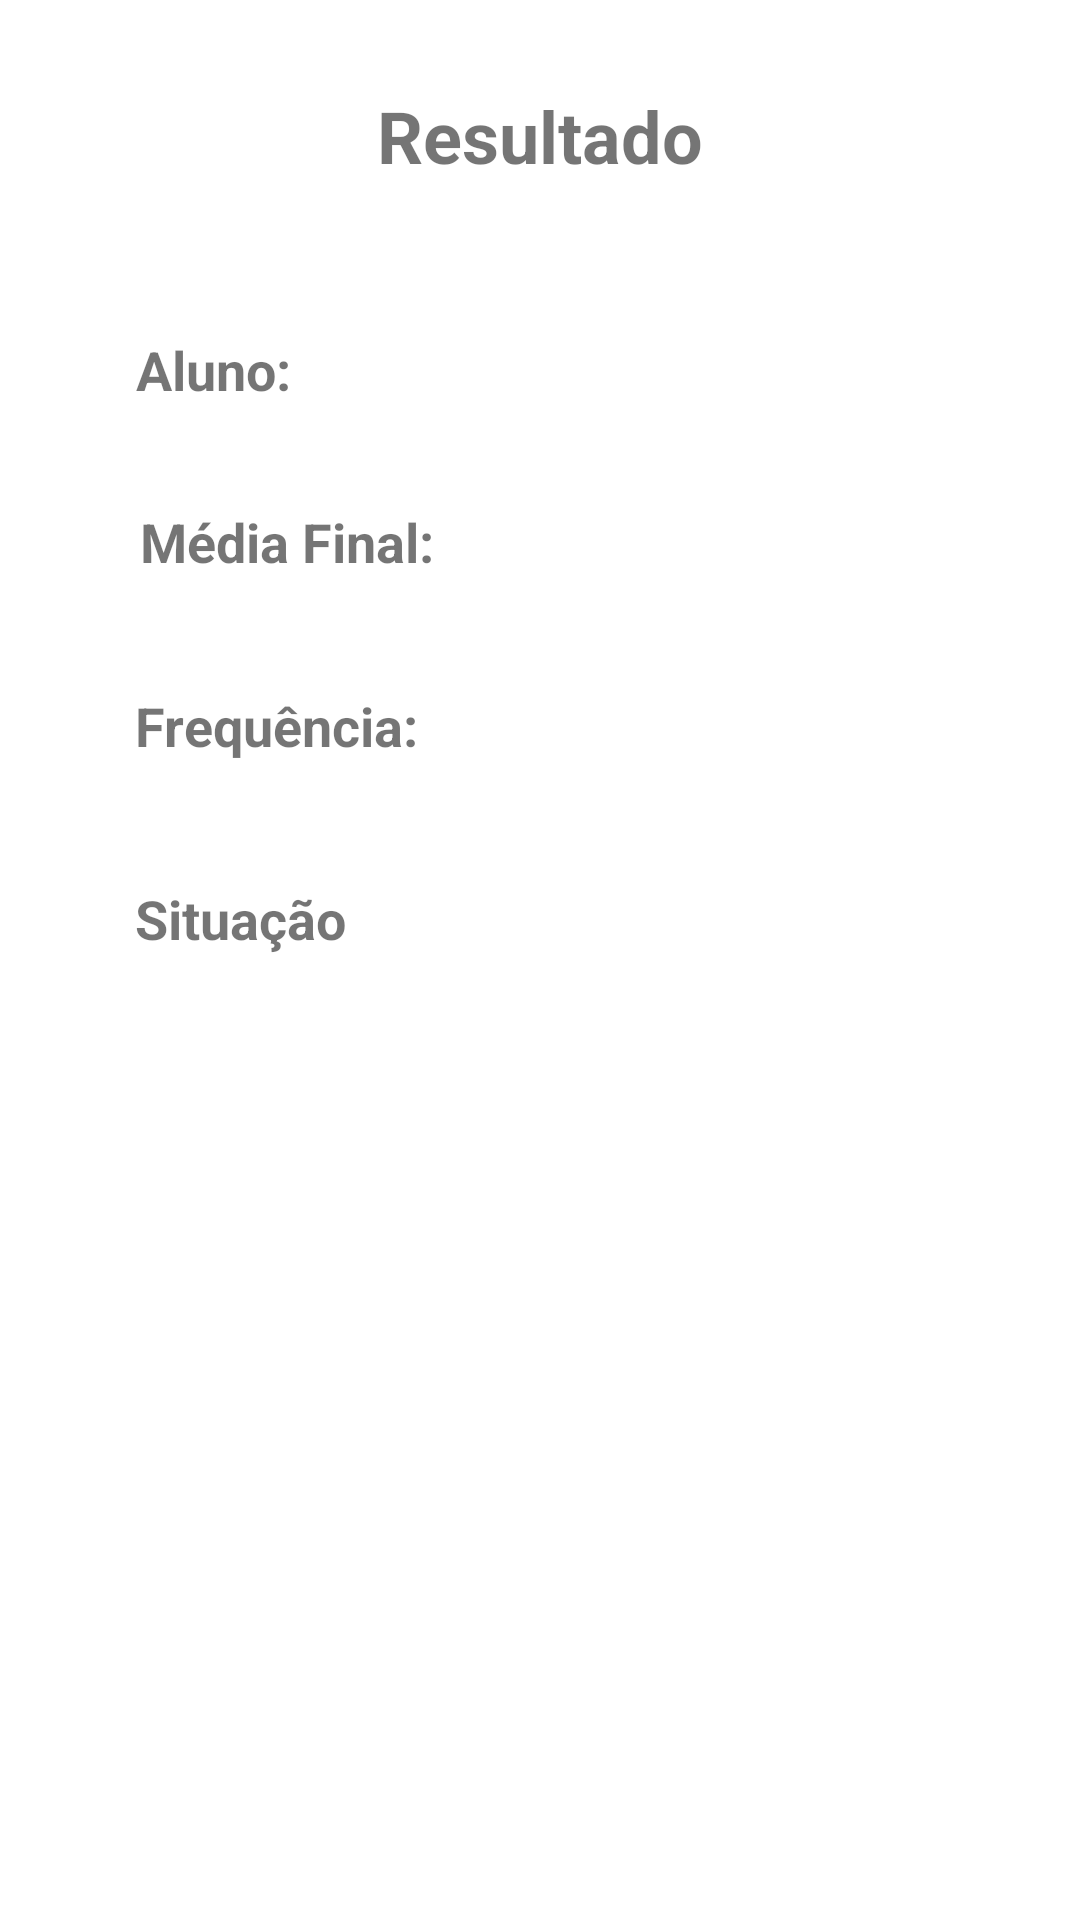

This screen was rendered from an Android layout file. Write that file and the resources it references.
<!-- AndroidManifest.xml: application theme Theme.LancadorDeNotas -->
<!-- res/layout/activity_situacao.xml -->
<?xml version="1.0" encoding="utf-8"?>
<androidx.constraintlayout.widget.ConstraintLayout xmlns:android="http://schemas.android.com/apk/res/android"
    xmlns:app="http://schemas.android.com/apk/res-auto"
    xmlns:tools="http://schemas.android.com/tools"
    android:layout_width="match_parent"
    android:layout_height="match_parent"
    tools:context=".Situacao">

    <TextView
        android:id="@+id/textView5"
        android:layout_width="wrap_content"
        android:layout_height="wrap_content"
        android:layout_marginTop="29dp"
        android:text="Resultado"
        android:textAlignment="center"
        android:textSize="24sp"
        android:textStyle="bold"
        app:layout_constraintEnd_toEndOf="parent"
        app:layout_constraintStart_toStartOf="parent"
        app:layout_constraintTop_toTopOf="parent" />

    <TextView
        android:id="@+id/textViewAluno"
        android:layout_width="wrap_content"
        android:layout_height="wrap_content"
        android:layout_marginStart="45dp"
        android:layout_marginEnd="46dp"
        android:text="Aluno:"
        android:textSize="18sp"
        android:textStyle="bold"
        app:layout_constraintBaseline_toBaselineOf="@+id/textViewNome"
        app:layout_constraintEnd_toStartOf="@+id/textViewFreq"
        app:layout_constraintStart_toStartOf="parent" />

    <TextView
        android:id="@+id/textViewMedia"
        android:layout_width="101dp"
        android:layout_height="24dp"
        android:text="Média Final:"
        android:textSize="18sp"
        android:textStyle="bold"
        app:layout_constraintBaseline_toBaselineOf="@+id/textViewMediaF"
        app:layout_constraintEnd_toEndOf="@+id/textViewAluno"
        app:layout_constraintStart_toEndOf="@+id/textViewAluno" />

    <TextView
        android:id="@+id/textViewx"
        android:layout_width="wrap_content"
        android:layout_height="wrap_content"
        android:layout_marginStart="45dp"
        android:text="Frequência:"
        android:textSize="18sp"
        android:textStyle="bold"
        app:layout_constraintBaseline_toBaselineOf="@+id/textViewFreq"
        app:layout_constraintStart_toStartOf="parent" />

    <TextView
        android:id="@+id/textViewFreq"
        android:layout_width="wrap_content"
        android:layout_height="wrap_content"
        android:layout_marginStart="4dp"
        android:layout_marginBottom="40dp"
        android:textSize="18sp"
        app:layout_constraintBottom_toTopOf="@+id/textViewSitu"
        app:layout_constraintStart_toEndOf="@+id/textViewx" />

    <TextView
        android:id="@+id/textViewSitu"
        android:layout_width="wrap_content"
        android:layout_height="wrap_content"
        android:layout_marginStart="7dp"
        android:layout_marginTop="294dp"
        android:textSize="18sp"
        app:layout_constraintStart_toEndOf="@+id/textViewSituacao"
        app:layout_constraintTop_toTopOf="parent" />

    <TextView
        android:id="@+id/textViewSituacao"
        android:layout_width="wrap_content"
        android:layout_height="wrap_content"
        android:layout_marginStart="45dp"
        android:text="Situação"
        android:textSize="18sp"
        android:textStyle="bold"
        app:layout_constraintBaseline_toBaselineOf="@+id/textViewSitu"
        app:layout_constraintStart_toStartOf="parent" />

    <TextView
        android:id="@+id/textViewNome"
        android:layout_width="wrap_content"
        android:layout_height="wrap_content"
        android:layout_marginStart="7dp"
        android:layout_marginBottom="33dp"
        android:textSize="18sp"
        app:layout_constraintBottom_toTopOf="@+id/textViewMedia"
        app:layout_constraintStart_toEndOf="@+id/textViewAluno" />

    <TextView
        android:id="@+id/textViewMediaF"
        android:layout_width="wrap_content"
        android:layout_height="wrap_content"
        android:layout_marginStart="6dp"
        android:layout_marginBottom="37dp"
        android:textSize="18sp"
        app:layout_constraintBottom_toTopOf="@+id/textViewFreq"
        app:layout_constraintStart_toEndOf="@+id/textViewMedia" />

</androidx.constraintlayout.widget.ConstraintLayout>
<!-- resources referenced by this layout -->
<resources>
  <style name="Theme.LancadorDeNotas" parent="Theme.MaterialComponents.DayNight.DarkActionBar">
          
          <item name="colorPrimary">@color/purple_500</item>
          <item name="colorPrimaryVariant">@color/purple_700</item>
          <item name="colorOnPrimary">@color/white</item>
          
          <item name="colorSecondary">@color/teal_200</item>
          <item name="colorSecondaryVariant">@color/teal_700</item>
          <item name="colorOnSecondary">@color/black</item>
          
          <item name="android:statusBarColor" tools:targetApi="l">?attr/colorPrimaryVariant</item>
          
      </style>
  <!-- not gathered from this repository: default colours our renderer supplied (Android Studio template values) -->
  <color name="purple_500">#FF6200EE</color>
  <color name="purple_700">#FF3700B3</color>
  <color name="teal_200">#FF03DAC5</color>
  <color name="teal_700">#FF018786</color>
  <color name="black">#FF000000</color>
  <color name="white">#FFFFFFFF</color>
</resources>
